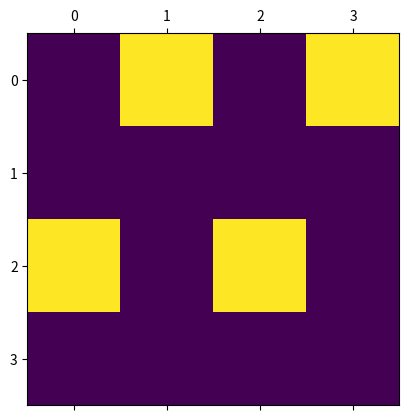

Write Python code to recreate this figure. (Note: this script raises an exception after producing the figure.)
#%% 
import numpy as np
import matplotlib.pyplot as plt
from itertools import permutations, combinations
from scipy.linalg import block_diag,dft,expm
from tqdm import tqdm


#%% Auxiliry

# Normalizes @vec
def normalize(vec):
    norm = np.linalg.norm(vec)
    if norm == 0:
        return vec
    else:
        return vec/norm

def print_sb_state(state,Nx,Ny):
    map = np.zeros((2 * Ny, 2 * Nx), dtype = complex)
    for x in range((Nx)):
        for y in range(Ny):
            map[2 * y,2 * x] = state[2 * (Ny * x + y)]
            map[2 * y,2 * x + 1] = state[2 * (Ny * x + y) + 1]
    plt.matshow(np.abs(map))

def print_mp_state(state,Nx,Ny,mps):
    map = np.zeros((2 * Ny, 2 * Nx), dtype = complex)
    for index in range(len(state)):
        v = np.zeros(mps.N, dtype= complex)
        perm = mps.index_2_perm(index)
        for p in perm:
            v[p] = state[index]    
        for x in range((Nx)):
            for y in range(Ny):
                map[2 * y,2 * x] += v[2 * (Ny * x + y)]
                map[2 * y,2 * x + 1] += v[2 * (Ny * x + y) + 1]
    plt.matshow(np.abs(map))

# calculate the parity of a given permution @perm and reutrn the parity. 
# @return_sorted_array if True, return the sorted permutaion.
def permutation_parity(perm, return_sorted_array = False):
    inversions = 0
    perm = np.array(perm)
    for i in range(len(perm)):
        for j in range(i + 1, len(perm)):
            if perm[i] > perm[j]:
                inversions += 1
                if return_sorted_array:
                    perm[i], perm[j] = perm[j], perm[i]
    if return_sorted_array:
        return (inversions % 2), perm
    else:
        return (inversions % 2)

# Class that deals with with multi_particle_state with @N sites and @n electrons
class Multi_particle_state:
    def __init__(self, N, n):
        objects = np.arange(N)
        perms = list((combinations(objects, n)))
        index_2_perm_list = perms
        index = range(len(perms))
        perm_2_index_dict =  {k: o for k, o in zip(perms, index)}
        self.N = N
        self.n = n
        self.perm_2_index_dict = perm_2_index_dict
        self.index_2_perm_list = index_2_perm_list
        
# Creats a vectors of zeros in the size of a multi particle state
    def zero_vector(self):
        multi_particle_state_vector = np.zeros((len(self.index_2_perm_list)), dtype = complex)
        return multi_particle_state_vector

# Tranlate index to permutation
    def index_2_perm(self, index):
        return self.index_2_perm_list[index]

# Translate permutation to index in the multi paticle state vector
    def perm_2_index(self, perm):
        return self.perm_2_index_dict[tuple(perm)]

# Create a multi particle state with n electrons and N sites. 
# @state_array is an np.array of shape (n,N) the first index is the electron index.
    def create(self, state_array):
        N = self.N
        n = self.n
        assert((n,N) == np.shape(state_array))
        sites = np.arange(N)

        # Generate all ordered permutations of length n
        perms_array = np.array(list(permutations(sites, n)))
        multi_particle_state_vector = self.zero_vector()

        for perm in perms_array:
            state_coeff = 1
            for electron_index in range(n):
                state_coeff *= state_array[electron_index, perm[electron_index]]
            
            parity, soreted_perm = permutation_parity(perm = perm, return_sorted_array = True)
            state_coeff *= (-1)**parity
            multi_particle_state_index = self.perm_2_index(soreted_perm)
            multi_particle_state_vector[multi_particle_state_index] += state_coeff


        return normalize(multi_particle_state_vector)

# Function that acts as a (non-interacting) many body Hamiltonian bases on a single body Hamiltonian @H_sb on state @multi_particle_state
# The calculation is taking each unit vector in the multi-particle state, splitting it to single particle state calculating the action of
# the single body hamiltonian on the single particle states and from the new single particle states calculating a new multi-particle state.
# This is done for every unit multi_particle_state vector. Lastly summing their amplitude will result the new multi-particle state.
    def H_manby_body(self, H_sb, multi_particle_state):
        N, M = np.shape(H_sb)
        assert(N == M)
        new_state = self.zero_vector()

        for index in range(len(multi_particle_state)):
            state_perm = self.index_2_perm(index)
            #signle_body_states is the indices of the sites where the electrons seats.
            for i in range(N):
                for j in range(M):
                    if (i == j):
                        new_state[index] += H_sb[i,j] * multi_particle_state[index] 
                    else:
                        # Ci_dagger * Ci_dagger = C_j |0> = 0 
                        if (i in state_perm) or (not (j in state_perm)):
                            continue 
                        else:
                            # find index of Cj
                            k = state_perm.index(j)
                            # contract Cj with Cj_dagger and insert Ci_dagger to the right place 
                            new_perm =  list(state_perm)
                            del new_perm[k]
                            new_perm.insert(0,i)
                            parity, sorted_perm = permutation_parity(tuple(new_perm), return_sorted_array=True)
                            new_index = self.perm_2_index(sorted_perm)
                
                            # Summing the new multi-particle state with the right coeff
                            new_state[new_index] += H_sb[i,j] * (-1)**k * (-1)**parity * multi_particle_state[index]
        
        return new_state

# Time evolve a multiparticle state for non-interacting Hamltonian
    def time_evolve(self, H_sb, multi_particle_state, t = 1):
        h_bar = 1
        U = expm(-1j * t *  H_sb / h_bar)
        new_state = self.zero_vector()

        for index in tqdm(range(len(multi_particle_state))):
            state_perm = self.index_2_perm(index)
            state_list = []
            for n in state_perm:
                state_list.append(U[:,n])

            new_state += self.create(np.array(state_list)) * multi_particle_state[index]
        return new_state

# Create the single body Hamiltonian in real space
def build_H(Nx = 2, Ny = 2):
# parametrs of the model
    N = Nx * Ny
    M = 0
    phi = np.pi/4
    t1 = 1
    t2 = (2-np.sqrt(2))/2

    # Building the single particle hamiltonian (h2)
    # need to check if the gauge transformation is needed to adress (Natanel said no)
    # Starting the BZ from zero to 2pi since this is how the DFT matrix is built
    Kx = np.linspace(0, 2 * np.pi,num=Nx,endpoint=False)
    Ky = np.linspace(0, 2 * np.pi,num=Ny,endpoint=False)
    X = np.array(range(Nx)) 
    Y = np.array(range(Ny)) 

    # Kx, Ky = np.meshgrid(kx,ky)
    def build_h2(kx, ky):
        h11 = 2 * t2 * (np.cos(kx) - np.cos(ky)) + M
        h12 = t1 * np.exp(1j * phi) * (1 + np.exp(1j * (ky - kx))) + t1 * t1 * np.exp(-1j * phi) * (np.exp(1j * (ky)) + np.exp(1j * (- kx)))
        h2 = np.matrix([[h11, h12], [np.conjugate(h12), -h11]])
        return h2

    H_k_list = []
    for kx in Kx:
        for ky in Ky:
            H_single_particle = build_h2(kx,ky)
            eig_val, eig_vec = np.linalg.eigh(H_single_particle)
            h_flat = H_single_particle / np.abs(eig_val[0])  # flat band limit
            H_k_list.append(h_flat)
            
    # creaing a block diagonal H_k matrix and dft to real space

    H_k = block_diag(*H_k_list)

    # dft matrix as a tensor protuct of dft in x and y axis and idenity in the sublattice
    dft_matrix = np.kron(dft(Nx),(np.kron(dft(Ny),np.eye(2)))) / np.sqrt(N)
    H_real_space =np.matmul(np.matmul(dft_matrix.T.conjugate(),H_k), dft_matrix)
    return H_real_space

# Creating an Interger Quantum Hall state on a 2 * Nx * Ny lattice and then extend the lattice by extention_factor
# in the x direction
# return the state vector, extended_mps
def create_IQH_in_extendend_lattice(Nx,Ny,extention_factor):
    N = Nx * Ny
    H_real_space = build_H(Nx, Ny)
    eig_val, eig_vec = np.linalg.eigh(H_real_space)
# eigen states (projected on the lower energies) tensor (state index, real space position with A,B sublattices. 
# for position x,y sublattice A the index is 2 * (Ny * x + y) + A
    n = N
    eigen_states = eig_vec[:,:n].T
# creating the multi particle integer quantum hall state with 2 * N sites and n=N electron (half filled)
    mps = Multi_particle_state(2 * N, n)
    multi_particle_state_vector = mps.create(eigen_states)
# Exatend the system on the x axis by adding unequippied cites. @extention_factor is a positive integer describe 
# how many cites to add i.e N_new = extention_factor * N
    new_N = 2 * (extention_factor * Nx) * Ny   
    extended_mps = Multi_particle_state(N = new_N, n = n)
    extended_state = extended_mps.zero_vector()

    state = multi_particle_state_vector

    for index in range(len(state)):
        perm = mps.index_2_perm(index)
        new_perm = []
        for i in range(n):
            cite_index = perm[i]
            x = cite_index // (2 * Ny)
            new_cite_index = cite_index + 2 * Ny * (extention_factor - 1) * x
            new_perm.append(new_cite_index)
        
        assert(permutation_parity(perm,False) == permutation_parity(new_perm,False))
        new_index = extended_mps.perm_2_index(new_perm)
        extended_state[new_index] = state[index]

    return extended_state, extended_mps


# %%
Nx = 2
Ny = 2
N = Nx * Ny

H_real_space = build_H(Nx, Ny)

eig_val, eig_vec = np.linalg.eigh(H_real_space)
# eigen states (projected on the lower energies) tensor (state index, real space position with A,B sublattices. 
# for position x,y sublattice A the index is 2 * (Ny * x + y) + A
n = N
eigen_states = eig_vec[:,:n].T

# creating the multi particle integer quantum hall state with 2 * N sites and n=N electron (half filled)
mps = Multi_particle_state(2 * N, n)
multi_particle_state_vector = mps.create(eigen_states)

new_mp_state = mps.H_manby_body(H_real_space,multi_particle_state_vector)
# sanity check
print((new_mp_state[np.abs(new_mp_state)>1e-8]/multi_particle_state_vector[np.abs(multi_particle_state_vector)>1e-8]).real)
print(np.linalg.norm(normalize(new_mp_state) + multi_particle_state_vector))
print(np.linalg.norm(multi_particle_state_vector))
print(np.linalg.norm(new_mp_state))
print_mp_state(multi_particle_state_vector, Nx = Nx, Ny = Ny, mps = mps)
# print_mp_state(new_mp_state, Nx = Nx, Ny = Ny, mps = mps)
print_mp_state(mps.time_evolve(H_real_space,multi_particle_state_vector,t=100), Nx = Nx, Ny = Ny, mps = mps)

#%% 
# Exatend the system on the x axis by adding unequippied cites. @extention_factor is a positive integer describe 
# how many cites to add i.e N_new = extention_factor * N

extention_factor = 3
new_N = 2 * (extention_factor * Nx) * Ny   
extended_mps = Multi_particle_state(N = new_N, n = n)
extended_state = extended_mps.zero_vector()

state = multi_particle_state_vector

for index in range(len(state)):
    perm = mps.index_2_perm(index)
    new_perm = []
    for i in range(n):
        cite_index = perm[i]
        x = cite_index // (2 * Ny)
        new_cite_index = cite_index + 2 * Ny * (extention_factor - 1) * x
        new_perm.append(new_cite_index)
    
    assert(permutation_parity(perm,False) == permutation_parity(new_perm,False))
    new_index = extended_mps.perm_2_index(new_perm)
    extended_state[new_index] = state[index]

state = create_IQH_in_extendend_lattice(Nx, Ny, extention_factor)
print(np.linalg.norm(extended_state - state))
#%%
extended_H = build_H(Nx = extention_factor * Nx, Ny = Ny)
new_extended_state = extended_mps.H_manby_body(extended_H,extended_state)

# sanity check
# print((new_extended_state[np.abs(new_extended_state)>1e-8]/extended_state[np.abs(extended_state)>1e-8]).real)
print(np.linalg.norm(normalize(new_extended_state) + extended_state))
print(np.linalg.norm(extended_state))
print(np.linalg.norm(new_extended_state))
print_mp_state(extended_state, Nx = extention_factor * Nx, Ny = Ny, mps = extended_mps)
# print_mp_state(prometed_state, Nx = extention_factor * Nx, Ny = Ny, mps = extended_mps)
print_mp_state(extended_mps.time_evolve(extended_H, extended_state, t=0.07), Nx = extention_factor * Nx, Ny = Ny, mps = extended_mps)

#%% 
Nx = 3
Ny = 3
N = 2 * Nx * Ny
n = 3
mps2 = Multi_particle_state(N,n)
H = build_H(Nx,Ny)
states = np.eye(N)[:,:n].T
# tmp = states[0]
# states[0] = states[1]
# states[1] = np.array([1., 0., 0., 0., 0.])
state = mps2.create(states)
print_mp_state(state, Nx = Nx, Ny = Ny, mps = mps2)
print_mp_state(mps2.time_evolve(H_sb=H,multi_particle_state=state,t=0.07), Nx = Nx, Ny = Ny, mps = mps2)
# %%

# %%
#%%
# # TODO
# 1. Write a non-interacting many body hamiltonian and check if multi_particle_state_vector is indeed eigen state with the proper energy
# 2. Write a code that creat this state on Qiskit, first with trivial coding (all many body state of the hilbert space) then with constraied hilbert space
